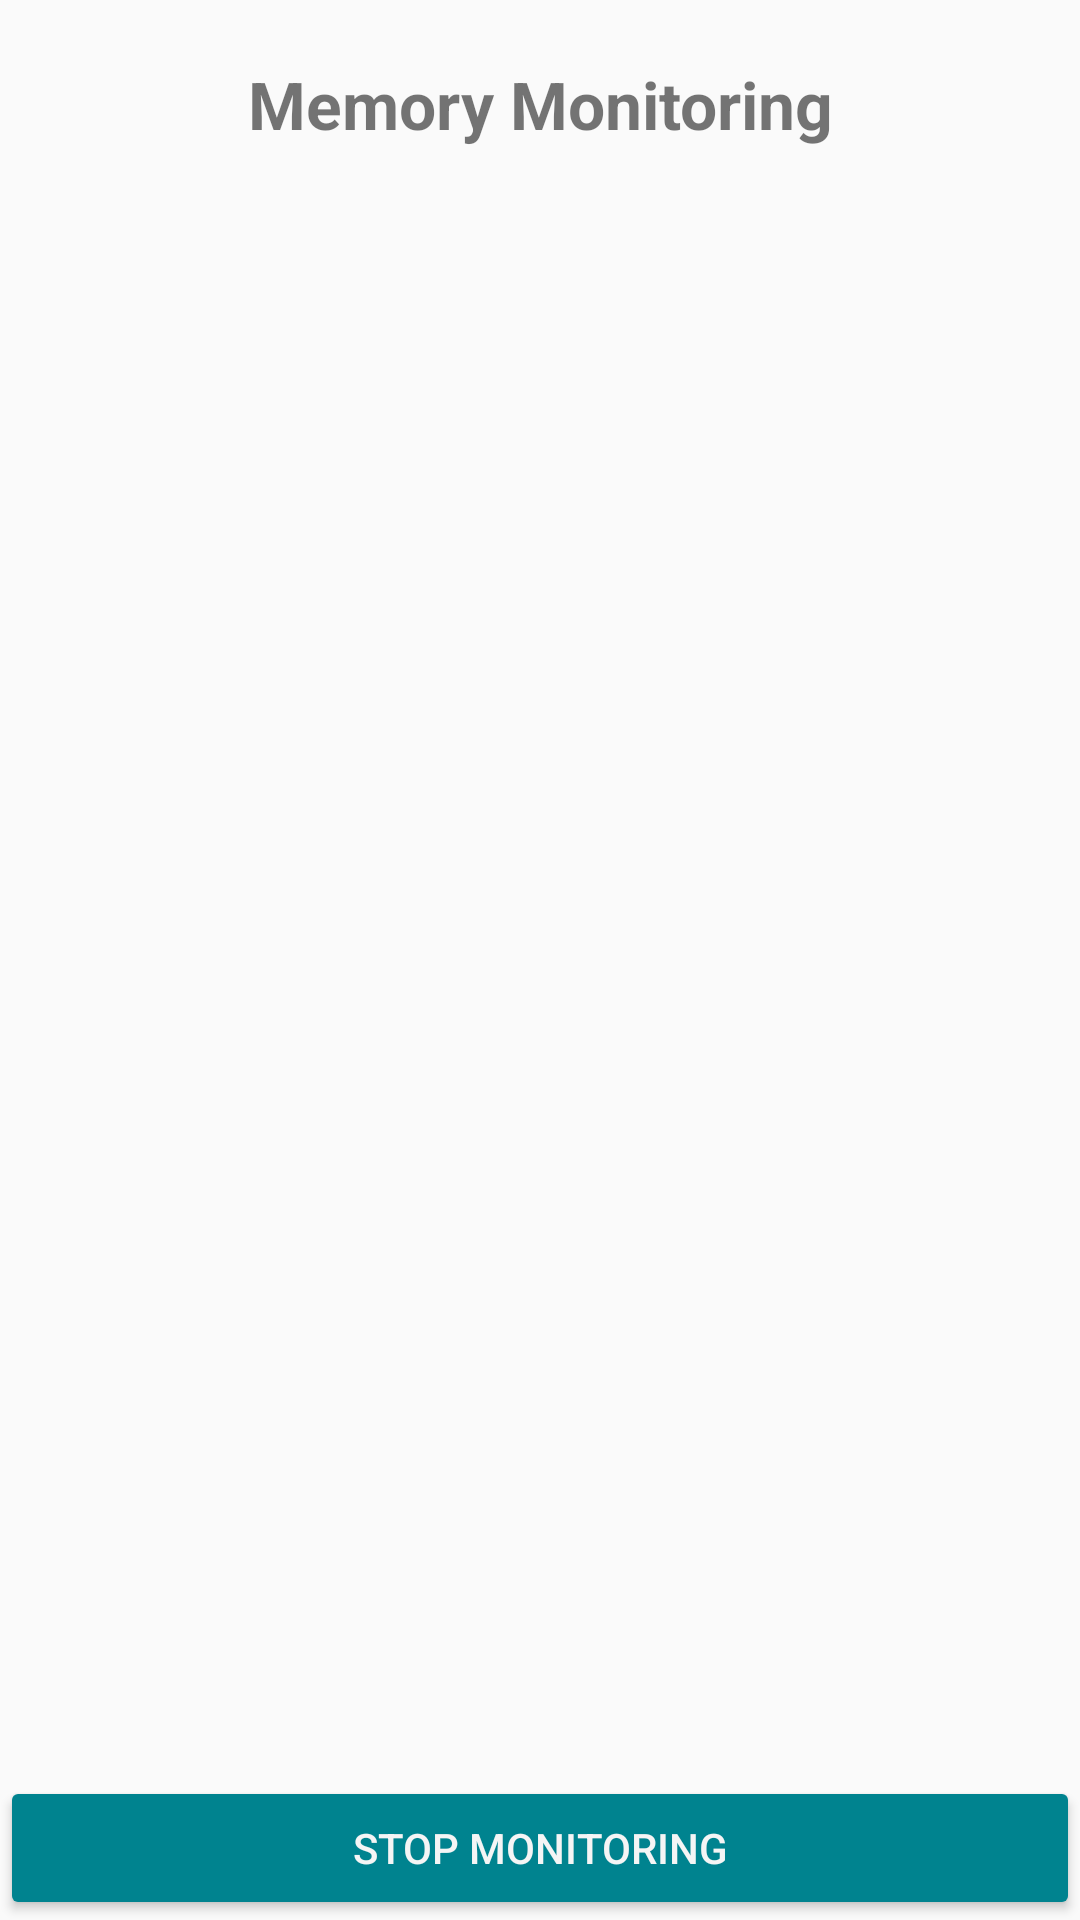

Layout XML and referenced resources for this Android screen:
<!-- AndroidManifest.xml: application theme AppTheme -->
<!-- res/layout/activity_memory.xml -->
<?xml version="1.0" encoding="utf-8"?>
<LinearLayout xmlns:android="http://schemas.android.com/apk/res/android"
    xmlns:tools="http://schemas.android.com/tools"
    android:layout_width="match_parent"
    android:layout_height="match_parent"
    android:orientation="vertical"
    tools:context="com.tni.mobile.project1.Memory.MemoryActivity">

    <TextView
        android:id="@+id/headerMemory"
        android:layout_width="match_parent"
        android:layout_height="wrap_content"
        android:text="Memory Monitoring"
        android:padding="20dp"
        android:textStyle="bold"
        android:textSize="22sp"
        android:gravity="center"/>

    <android.support.v7.widget.RecyclerView
        android:id="@+id/recycle_view"
        android:layout_width="match_parent"
        android:layout_height="0dp"
        android:layout_weight="4"/>

    <Button
        android:layout_width="match_parent"
        android:layout_height="wrap_content"
        android:text="Stop Monitoring"
        style="@style/AppTheme.Button"
        android:onClick="stopMonitor"/>

</LinearLayout>
<!-- resources referenced by this layout -->
<resources>
  <style name="AppTheme.Button" parent="Base.Widget.AppCompat.Button.Colored">
          <item name="colorButtonNormal">@color/buttonBG</item>
          <item name="android:textColor">@color/buttonText</item>
      </style>
  <style name="AppTheme" parent="Theme.AppCompat.Light.DarkActionBar">
          
          <item name="colorPrimary">@color/colorPrimary</item>
          <item name="colorPrimaryDark">@color/colorPrimaryDark</item>
          <item name="colorAccent">@color/colorAccent</item>
      </style>
  <color name="buttonBG">#616161</color>
  <color name="buttonText">#F5F5F5</color>
  <color name="colorPrimary">#455A64</color>
  <color name="colorPrimaryDark">#37474F</color>
  <color name="colorAccent">#00838F</color>
</resources>
